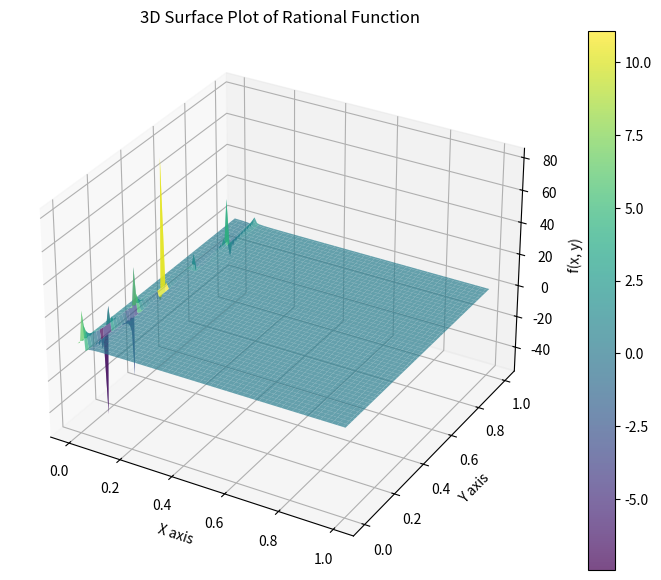

Source code (Python):
import numpy as np
import matplotlib.pyplot as plt
from mpl_toolkits.mplot3d import Axes3D

# Coefficients from the given array
coeffs = np.array([-0.12613187, -0.27877737, -0.00631677,  0.02482176, 
                   -0.2995979 , -0.90000701,  0.07472813,  0.01902892])

# Extract coefficients for the function
a, b, c, d, e, f, g, h = coeffs

# Create grid for the 3D plot
x = np.linspace(0, 1, 100)
y = np.linspace(0, 1, 100)
X, Y = np.meshgrid(x, y)

# Calculate Z values based on the rational function formula
Z = (a * X * Y + b * X + c * Y + d) / (e * X * Y + f * X + g * Y + h)

# Create a 3D plot
fig = plt.figure(figsize=(10, 7))
ax = fig.add_subplot(111, projection='3d')

# Plot the surface
surf = ax.plot_surface(X, Y, Z, cmap='viridis', edgecolor='none', alpha=0.7)

# Add labels and title
ax.set_xlabel('X axis')
ax.set_ylabel('Y axis')
ax.set_zlabel('f(x, y)')
ax.set_title('3D Surface Plot of Rational Function')

# Show color bar
fig.colorbar(surf, ax=ax)

plt.show()
